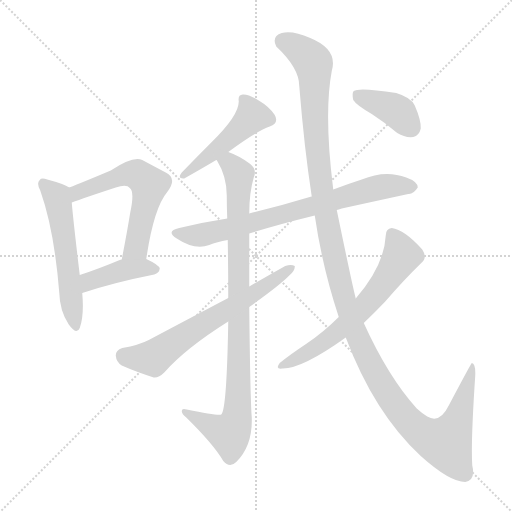
t = 0.00 s
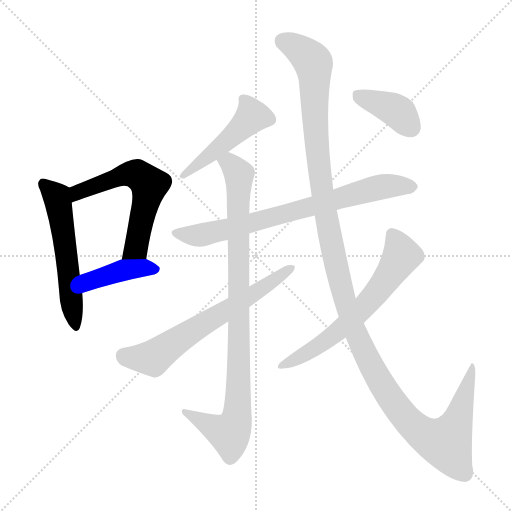
t = 1.74 s
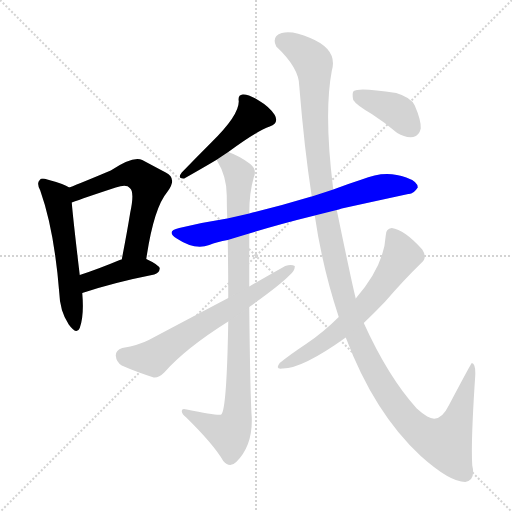
t = 3.48 s
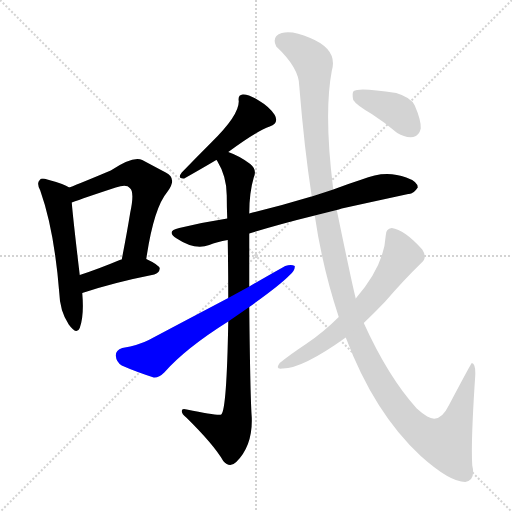
t = 5.23 s
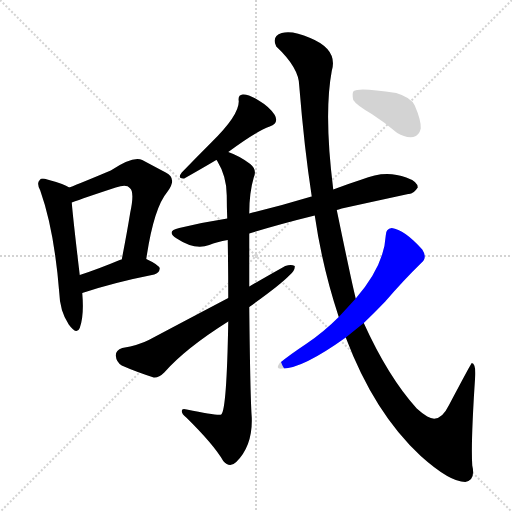
t = 6.97 s
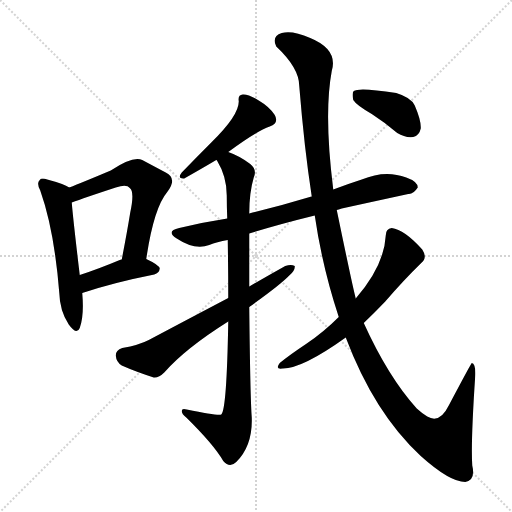
t = 8.71 s

The animated SVG that drew these frames (rendered in a browser with its animation timeline set to each time). Animation: 10 CSS @keyframes rules; one cycle of 8.71 s.

<svg version="1.1" viewBox="0 0 1024 1024" xmlns="http://www.w3.org/2000/svg">
  <g stroke="lightgray" stroke-dasharray="1,1" stroke-width="1" transform="scale(4, 4)">
    <line x1="0" y1="0" x2="256" y2="256"></line>
    <line x1="256" y1="0" x2="0" y2="256"></line>
    <line x1="128" y1="0" x2="128" y2="256"></line>
    <line x1="0" y1="128" x2="256" y2="128"></line>
  </g>
<g transform="scale(1, -1) translate(0, -900)">
   <style type="text/css">
    @keyframes keyframes0 {
      from {
       stroke: blue;
       stroke-dashoffset: 552;
       stroke-width: 128;
       }
       64% {
       animation-timing-function: step-end;
       stroke: blue;
       stroke-dashoffset: 0;
       stroke-width: 128;
       }
       to {
       stroke: black;
       stroke-width: 1024;
       }
       }
       #make-me-a-hanzi-animation-0 {
         animation: keyframes0 0.699219s both;
         animation-delay: 0.000000s;
         animation-timing-function: linear;
       }
    @keyframes keyframes1 {
      from {
       stroke: blue;
       stroke-dashoffset: 585;
       stroke-width: 128;
       }
       66% {
       animation-timing-function: step-end;
       stroke: blue;
       stroke-dashoffset: 0;
       stroke-width: 128;
       }
       to {
       stroke: black;
       stroke-width: 1024;
       }
       }
       #make-me-a-hanzi-animation-1 {
         animation: keyframes1 0.726074s both;
         animation-delay: 0.699219s;
         animation-timing-function: linear;
       }
    @keyframes keyframes2 {
      from {
       stroke: blue;
       stroke-dashoffset: 411;
       stroke-width: 128;
       }
       57% {
       animation-timing-function: step-end;
       stroke: blue;
       stroke-dashoffset: 0;
       stroke-width: 128;
       }
       to {
       stroke: black;
       stroke-width: 1024;
       }
       }
       #make-me-a-hanzi-animation-2 {
         animation: keyframes2 0.584473s both;
         animation-delay: 1.425293s;
         animation-timing-function: linear;
       }
    @keyframes keyframes3 {
      from {
       stroke: blue;
       stroke-dashoffset: 466;
       stroke-width: 128;
       }
       60% {
       animation-timing-function: step-end;
       stroke: blue;
       stroke-dashoffset: 0;
       stroke-width: 128;
       }
       to {
       stroke: black;
       stroke-width: 1024;
       }
       }
       #make-me-a-hanzi-animation-3 {
         animation: keyframes3 0.629232s both;
         animation-delay: 2.009766s;
         animation-timing-function: linear;
       }
    @keyframes keyframes4 {
      from {
       stroke: blue;
       stroke-dashoffset: 739;
       stroke-width: 128;
       }
       71% {
       animation-timing-function: step-end;
       stroke: blue;
       stroke-dashoffset: 0;
       stroke-width: 128;
       }
       to {
       stroke: black;
       stroke-width: 1024;
       }
       }
       #make-me-a-hanzi-animation-4 {
         animation: keyframes4 0.851400s both;
         animation-delay: 2.638997s;
         animation-timing-function: linear;
       }
    @keyframes keyframes5 {
      from {
       stroke: blue;
       stroke-dashoffset: 927;
       stroke-width: 128;
       }
       75% {
       animation-timing-function: step-end;
       stroke: blue;
       stroke-dashoffset: 0;
       stroke-width: 128;
       }
       to {
       stroke: black;
       stroke-width: 1024;
       }
       }
       #make-me-a-hanzi-animation-5 {
         animation: keyframes5 1.004395s both;
         animation-delay: 3.490397s;
         animation-timing-function: linear;
       }
    @keyframes keyframes6 {
      from {
       stroke: blue;
       stroke-dashoffset: 647;
       stroke-width: 128;
       }
       68% {
       animation-timing-function: step-end;
       stroke: blue;
       stroke-dashoffset: 0;
       stroke-width: 128;
       }
       to {
       stroke: black;
       stroke-width: 1024;
       }
       }
       #make-me-a-hanzi-animation-6 {
         animation: keyframes6 0.776530s both;
         animation-delay: 4.494792s;
         animation-timing-function: linear;
       }
    @keyframes keyframes7 {
      from {
       stroke: blue;
       stroke-dashoffset: 1337;
       stroke-width: 128;
       }
       81% {
       animation-timing-function: step-end;
       stroke: blue;
       stroke-dashoffset: 0;
       stroke-width: 128;
       }
       to {
       stroke: black;
       stroke-width: 1024;
       }
       }
       #make-me-a-hanzi-animation-7 {
         animation: keyframes7 1.338053s both;
         animation-delay: 5.271322s;
         animation-timing-function: linear;
       }
    @keyframes keyframes8 {
      from {
       stroke: blue;
       stroke-dashoffset: 629;
       stroke-width: 128;
       }
       67% {
       animation-timing-function: step-end;
       stroke: blue;
       stroke-dashoffset: 0;
       stroke-width: 128;
       }
       to {
       stroke: black;
       stroke-width: 1024;
       }
       }
       #make-me-a-hanzi-animation-8 {
         animation: keyframes8 0.761882s both;
         animation-delay: 6.609375s;
         animation-timing-function: linear;
       }
    @keyframes keyframes9 {
      from {
       stroke: blue;
       stroke-dashoffset: 388;
       stroke-width: 128;
       }
       56% {
       animation-timing-function: step-end;
       stroke: blue;
       stroke-dashoffset: 0;
       stroke-width: 128;
       }
       to {
       stroke: black;
       stroke-width: 1024;
       }
       }
       #make-me-a-hanzi-animation-9 {
         animation: keyframes9 0.565755s both;
         animation-delay: 7.371257s;
         animation-timing-function: linear;
       }
</style>
<path d="M 138.5 525.0 Q 128.5 532.0 94.5 541.0 Q 82.5 545.0 79.5 540.0 Q 72.5 534.0 80.5 519.0 Q 108.5 440.0 118.5 315.0 Q 119.5 278.0 137.5 251.0 Q 153.5 229.0 159.5 244.0 Q 168.5 268.0 164.5 314.0 L 159.5 350.0 Q 146.5 459.0 143.5 495.0 C 140.5 524.0 140.5 524.0 138.5 525.0 Z" fill="lightgray"></path> 
<path d="M 292.5 382.0 Q 307.5 484.0 334.5 516.0 Q 355.5 543.0 331.5 555.0 Q 312.5 565.0 284.5 580.0 Q 266.5 589.0 221.5 559.0 Q 164.5 535.0 138.5 525.0 C 110.5 514.0 115.5 485.0 143.5 495.0 Q 167.5 504.0 231.5 525.0 Q 253.5 532.0 259.5 524.0 Q 269.5 517.0 260.5 475.0 Q 253.5 432.0 243.5 381.0 C 237.5 352.0 287.5 352.0 292.5 382.0 Z" fill="lightgray"></path> 
<path d="M 164.5 314.0 Q 227.5 335.0 308.5 351.0 Q 318.5 354.0 319.5 363.0 Q 318.5 370.0 292.5 382.0 L 243.5 381.0 Q 240.5 381.0 239.5 380.0 Q 196.5 362.0 159.5 350.0 C 130.5 341.0 136.5 305.0 164.5 314.0 Z" fill="lightgray"></path> 
<path d="M 456.5 596.0 Q 513.5 638.0 539.5 647.0 Q 558.5 654.0 549.5 670.0 Q 539.5 686.0 517.5 699.0 Q 496.5 712.0 485.5 711.0 Q 475.5 710.0 477.5 698.0 Q 478.5 670.0 423.5 616.0 Q 395.5 588.0 363.5 555.0 Q 353.5 542.0 368.5 543.0 Q 405.5 564.0 432.5 580.0 L 456.5 596.0 Z" fill="lightgray"></path> 
<path d="M 673.5 480.0 Q 676.5 481.0 683.5 483.0 Q 756.5 499.0 816.5 512.0 Q 826.5 511.0 835.5 525.0 Q 835.5 537.0 812.5 545.0 Q 770.5 561.0 723.5 541.0 Q 695.5 532.0 666.5 521.0 L 623.5 507.0 Q 620.5 507.0 619.5 506.0 Q 556.5 487.0 498.5 473.0 L 454.5 463.0 Q 408.5 456.0 358.5 444.0 Q 330.5 438.0 353.5 423.0 Q 389.5 399.0 418.5 410.0 Q 433.5 416.0 455.5 420.0 L 498.5 433.0 Q 556.5 451.0 629.5 469.0 L 673.5 480.0 Z" fill="lightgray"></path> 
<path d="M 498.5 473.0 Q 498.5 515.0 507.5 545.0 Q 514.5 561.0 500.5 572.0 Q 479.5 588.0 456.5 596.0 C 428.5 608.0 417.5 606.0 432.5 580.0 Q 433.5 580.0 434.5 578.0 Q 453.5 547.0 453.5 509.0 Q 453.5 487.0 454.5 463.0 L 455.5 420.0 Q 456.5 359.0 456.5 304.0 L 456.5 257.0 Q 453.5 80.0 442.5 71.0 Q 436.5 68.0 373.5 81.0 Q 363.5 84.0 363.5 78.0 Q 363.5 72.0 372.5 65.0 Q 427.5 11.0 446.5 -22.0 Q 459.5 -37.0 472.5 -24.0 Q 505.5 9.0 503.5 65.0 Q 500.5 104.0 498.5 286.0 L 498.5 327.0 Q 498.5 376.0 498.5 433.0 L 498.5 473.0 Z" fill="lightgray"></path> 
<path d="M 456.5 304.0 Q 380.5 264.0 297.5 220.0 Q 278.5 210.0 244.5 204.0 Q 231.5 200.0 231.5 189.0 Q 232.5 176.0 243.5 169.0 Q 270.5 157.0 307.5 145.0 Q 317.5 144.0 328.5 155.0 Q 370.5 203.0 456.5 257.0 L 498.5 286.0 Q 561.5 331.0 578.5 349.0 Q 590.5 359.0 589.5 368.0 Q 582.5 372.0 570.5 368.0 Q 536.5 349.0 498.5 327.0 L 456.5 304.0 Z" fill="lightgray"></path> 
<path d="M 691.5 225.0 Q 748.5 74.0 841.5 -12.0 Q 899.5 -64.0 930.5 -64.0 Q 951.5 -60.0 944.5 -31.0 Q 941.5 15.0 950.5 149.0 Q 951.5 173.0 943.5 174.0 Q 942.5 174.0 897.5 89.0 Q 879.5 52.0 854.5 67.0 Q 844.5 73.0 833.5 83.0 Q 776.5 146.0 727.5 254.0 L 711.5 303.0 Q 704.5 330.0 673.5 480.0 L 666.5 521.0 Q 647.5 672.0 663.5 758.0 Q 676.5 801.0 620.5 824.0 Q 584.5 840.0 563.5 834.0 Q 542.5 827.0 552.5 807.0 Q 598.5 764.0 598.5 728.0 Q 608.5 604.0 623.5 507.0 L 629.5 469.0 Q 644.5 366.0 677.5 266.0 L 691.5 225.0 Z" fill="lightgray"></path> 
<path d="M 677.5 266.0 Q 647.5 236.0 613.5 213.0 Q 577.5 189.0 559.5 174.0 Q 549.5 161.0 564.5 163.0 Q 603.5 162.0 691.5 225.0 L 727.5 254.0 Q 749.5 275.0 770.5 297.0 Q 807.5 340.0 842.5 374.0 Q 855.5 384.0 844.5 401.0 Q 808.5 441.0 783.5 444.0 Q 771.5 443.0 771.5 429.0 Q 768.5 369.0 711.5 303.0 L 677.5 266.0 Z" fill="lightgray"></path> 
<path d="M 743.5 672.0 Q 768.5 656.0 794.5 634.0 Q 810.5 624.0 826.5 626.0 Q 838.5 629.0 841.5 643.0 Q 842.5 659.0 829.5 689.0 Q 822.5 705.0 792.5 714.0 Q 717.5 726.0 707.5 718.0 Q 703.5 714.0 706.5 700.0 Q 712.5 690.0 743.5 672.0 Z" fill="lightgray"></path> 
      <clipPath id="make-me-a-hanzi-clip-0">
      <path d="M 138.5 525.0 Q 128.5 532.0 94.5 541.0 Q 82.5 545.0 79.5 540.0 Q 72.5 534.0 80.5 519.0 Q 108.5 440.0 118.5 315.0 Q 119.5 278.0 137.5 251.0 Q 153.5 229.0 159.5 244.0 Q 168.5 268.0 164.5 314.0 L 159.5 350.0 Q 146.5 459.0 143.5 495.0 C 140.5 524.0 140.5 524.0 138.5 525.0 Z" fill="lightgray"></path>
      </clipPath>
      <path clip-path="url(#make-me-a-hanzi-clip-0)" d="M 87.5 532.0 L 113.5 507.0 L 116.5 494.0 L 149.5 250.0 " fill="none" id="make-me-a-hanzi-animation-0" stroke-dasharray="424 848" stroke-linecap="round"></path>

      <clipPath id="make-me-a-hanzi-clip-1">
      <path d="M 292.5 382.0 Q 307.5 484.0 334.5 516.0 Q 355.5 543.0 331.5 555.0 Q 312.5 565.0 284.5 580.0 Q 266.5 589.0 221.5 559.0 Q 164.5 535.0 138.5 525.0 C 110.5 514.0 115.5 485.0 143.5 495.0 Q 167.5 504.0 231.5 525.0 Q 253.5 532.0 259.5 524.0 Q 269.5 517.0 260.5 475.0 Q 253.5 432.0 243.5 381.0 C 237.5 352.0 287.5 352.0 292.5 382.0 Z" fill="lightgray"></path>
      </clipPath>
      <path clip-path="url(#make-me-a-hanzi-clip-1)" d="M 145.5 503.0 L 159.5 517.0 L 256.5 552.0 L 276.5 550.0 L 298.5 531.0 L 272.5 405.0 L 249.5 389.0 " fill="none" id="make-me-a-hanzi-animation-1" stroke-dasharray="457 914" stroke-linecap="round"></path>

      <clipPath id="make-me-a-hanzi-clip-2">
      <path d="M 164.5 314.0 Q 227.5 335.0 308.5 351.0 Q 318.5 354.0 319.5 363.0 Q 318.5 370.0 292.5 382.0 L 243.5 381.0 Q 240.5 381.0 239.5 380.0 Q 196.5 362.0 159.5 350.0 C 130.5 341.0 136.5 305.0 164.5 314.0 Z" fill="lightgray"></path>
      </clipPath>
      <path clip-path="url(#make-me-a-hanzi-clip-2)" d="M 169.5 321.0 L 184.5 340.0 L 240.5 358.0 L 286.5 365.0 L 311.5 362.0 " fill="none" id="make-me-a-hanzi-animation-2" stroke-dasharray="283 566" stroke-linecap="round"></path>

      <clipPath id="make-me-a-hanzi-clip-3">
      <path d="M 456.5 596.0 Q 513.5 638.0 539.5 647.0 Q 558.5 654.0 549.5 670.0 Q 539.5 686.0 517.5 699.0 Q 496.5 712.0 485.5 711.0 Q 475.5 710.0 477.5 698.0 Q 478.5 670.0 423.5 616.0 Q 395.5 588.0 363.5 555.0 Q 353.5 542.0 368.5 543.0 Q 405.5 564.0 432.5 580.0 L 456.5 596.0 Z" fill="lightgray"></path>
      </clipPath>
      <path clip-path="url(#make-me-a-hanzi-clip-3)" d="M 488.5 700.0 L 499.5 682.0 L 501.5 664.0 L 453.5 617.0 L 372.5 552.0 " fill="none" id="make-me-a-hanzi-animation-3" stroke-dasharray="338 676" stroke-linecap="round"></path>

      <clipPath id="make-me-a-hanzi-clip-4">
      <path d="M 673.5 480.0 Q 676.5 481.0 683.5 483.0 Q 756.5 499.0 816.5 512.0 Q 826.5 511.0 835.5 525.0 Q 835.5 537.0 812.5 545.0 Q 770.5 561.0 723.5 541.0 Q 695.5 532.0 666.5 521.0 L 623.5 507.0 Q 620.5 507.0 619.5 506.0 Q 556.5 487.0 498.5 473.0 L 454.5 463.0 Q 408.5 456.0 358.5 444.0 Q 330.5 438.0 353.5 423.0 Q 389.5 399.0 418.5 410.0 Q 433.5 416.0 455.5 420.0 L 498.5 433.0 Q 556.5 451.0 629.5 469.0 L 673.5 480.0 Z" fill="lightgray"></path>
      </clipPath>
      <path clip-path="url(#make-me-a-hanzi-clip-4)" d="M 354.5 434.0 L 406.5 431.0 L 752.5 524.0 L 787.5 529.0 L 824.5 526.0 " fill="none" id="make-me-a-hanzi-animation-4" stroke-dasharray="611 1222" stroke-linecap="round"></path>

      <clipPath id="make-me-a-hanzi-clip-5">
      <path d="M 498.5 473.0 Q 498.5 515.0 507.5 545.0 Q 514.5 561.0 500.5 572.0 Q 479.5 588.0 456.5 596.0 C 428.5 608.0 417.5 606.0 432.5 580.0 Q 433.5 580.0 434.5 578.0 Q 453.5 547.0 453.5 509.0 Q 453.5 487.0 454.5 463.0 L 455.5 420.0 Q 456.5 359.0 456.5 304.0 L 456.5 257.0 Q 453.5 80.0 442.5 71.0 Q 436.5 68.0 373.5 81.0 Q 363.5 84.0 363.5 78.0 Q 363.5 72.0 372.5 65.0 Q 427.5 11.0 446.5 -22.0 Q 459.5 -37.0 472.5 -24.0 Q 505.5 9.0 503.5 65.0 Q 500.5 104.0 498.5 286.0 L 498.5 327.0 Q 498.5 376.0 498.5 433.0 L 498.5 473.0 Z" fill="lightgray"></path>
      </clipPath>
      <path clip-path="url(#make-me-a-hanzi-clip-5)" d="M 438.5 584.0 L 458.5 574.0 L 478.5 546.0 L 473.5 66.0 L 459.5 33.0 L 383.5 72.0 L 370.5 73.0 " fill="none" id="make-me-a-hanzi-animation-5" stroke-dasharray="799 1598" stroke-linecap="round"></path>

      <clipPath id="make-me-a-hanzi-clip-6">
      <path d="M 456.5 304.0 Q 380.5 264.0 297.5 220.0 Q 278.5 210.0 244.5 204.0 Q 231.5 200.0 231.5 189.0 Q 232.5 176.0 243.5 169.0 Q 270.5 157.0 307.5 145.0 Q 317.5 144.0 328.5 155.0 Q 370.5 203.0 456.5 257.0 L 498.5 286.0 Q 561.5 331.0 578.5 349.0 Q 590.5 359.0 589.5 368.0 Q 582.5 372.0 570.5 368.0 Q 536.5 349.0 498.5 327.0 L 456.5 304.0 Z" fill="lightgray"></path>
      </clipPath>
      <path clip-path="url(#make-me-a-hanzi-clip-6)" d="M 246.5 189.0 L 306.5 184.0 L 584.5 364.0 " fill="none" id="make-me-a-hanzi-animation-6" stroke-dasharray="519 1038" stroke-linecap="round"></path>

      <clipPath id="make-me-a-hanzi-clip-7">
      <path d="M 691.5 225.0 Q 748.5 74.0 841.5 -12.0 Q 899.5 -64.0 930.5 -64.0 Q 951.5 -60.0 944.5 -31.0 Q 941.5 15.0 950.5 149.0 Q 951.5 173.0 943.5 174.0 Q 942.5 174.0 897.5 89.0 Q 879.5 52.0 854.5 67.0 Q 844.5 73.0 833.5 83.0 Q 776.5 146.0 727.5 254.0 L 711.5 303.0 Q 704.5 330.0 673.5 480.0 L 666.5 521.0 Q 647.5 672.0 663.5 758.0 Q 676.5 801.0 620.5 824.0 Q 584.5 840.0 563.5 834.0 Q 542.5 827.0 552.5 807.0 Q 598.5 764.0 598.5 728.0 Q 608.5 604.0 623.5 507.0 L 629.5 469.0 Q 644.5 366.0 677.5 266.0 L 691.5 225.0 Z" fill="lightgray"></path>
      </clipPath>
      <path clip-path="url(#make-me-a-hanzi-clip-7)" d="M 565.5 817.0 L 601.5 800.0 L 627.5 772.0 L 636.5 575.0 L 663.5 408.0 L 704.5 252.0 L 751.5 150.0 L 820.5 54.0 L 852.5 28.0 L 881.5 16.0 L 893.5 17.0 L 916.5 62.0 L 944.5 168.0 " fill="none" id="make-me-a-hanzi-animation-7" stroke-dasharray="1209 2418" stroke-linecap="round"></path>

      <clipPath id="make-me-a-hanzi-clip-8">
      <path d="M 677.5 266.0 Q 647.5 236.0 613.5 213.0 Q 577.5 189.0 559.5 174.0 Q 549.5 161.0 564.5 163.0 Q 603.5 162.0 691.5 225.0 L 727.5 254.0 Q 749.5 275.0 770.5 297.0 Q 807.5 340.0 842.5 374.0 Q 855.5 384.0 844.5 401.0 Q 808.5 441.0 783.5 444.0 Q 771.5 443.0 771.5 429.0 Q 768.5 369.0 711.5 303.0 L 677.5 266.0 Z" fill="lightgray"></path>
      </clipPath>
      <path clip-path="url(#make-me-a-hanzi-clip-8)" d="M 783.5 431.0 L 803.5 389.0 L 757.5 319.0 L 672.5 233.0 L 623.5 199.0 L 568.5 171.0 " fill="none" id="make-me-a-hanzi-animation-8" stroke-dasharray="501 1002" stroke-linecap="round"></path>

      <clipPath id="make-me-a-hanzi-clip-9">
      <path d="M 743.5 672.0 Q 768.5 656.0 794.5 634.0 Q 810.5 624.0 826.5 626.0 Q 838.5 629.0 841.5 643.0 Q 842.5 659.0 829.5 689.0 Q 822.5 705.0 792.5 714.0 Q 717.5 726.0 707.5 718.0 Q 703.5 714.0 706.5 700.0 Q 712.5 690.0 743.5 672.0 Z" fill="lightgray"></path>
      </clipPath>
      <path clip-path="url(#make-me-a-hanzi-clip-9)" d="M 712.5 713.0 L 789.5 681.0 L 821.5 645.0 " fill="none" id="make-me-a-hanzi-animation-9" stroke-dasharray="260 520" stroke-linecap="round"></path>

</g>
</svg>
